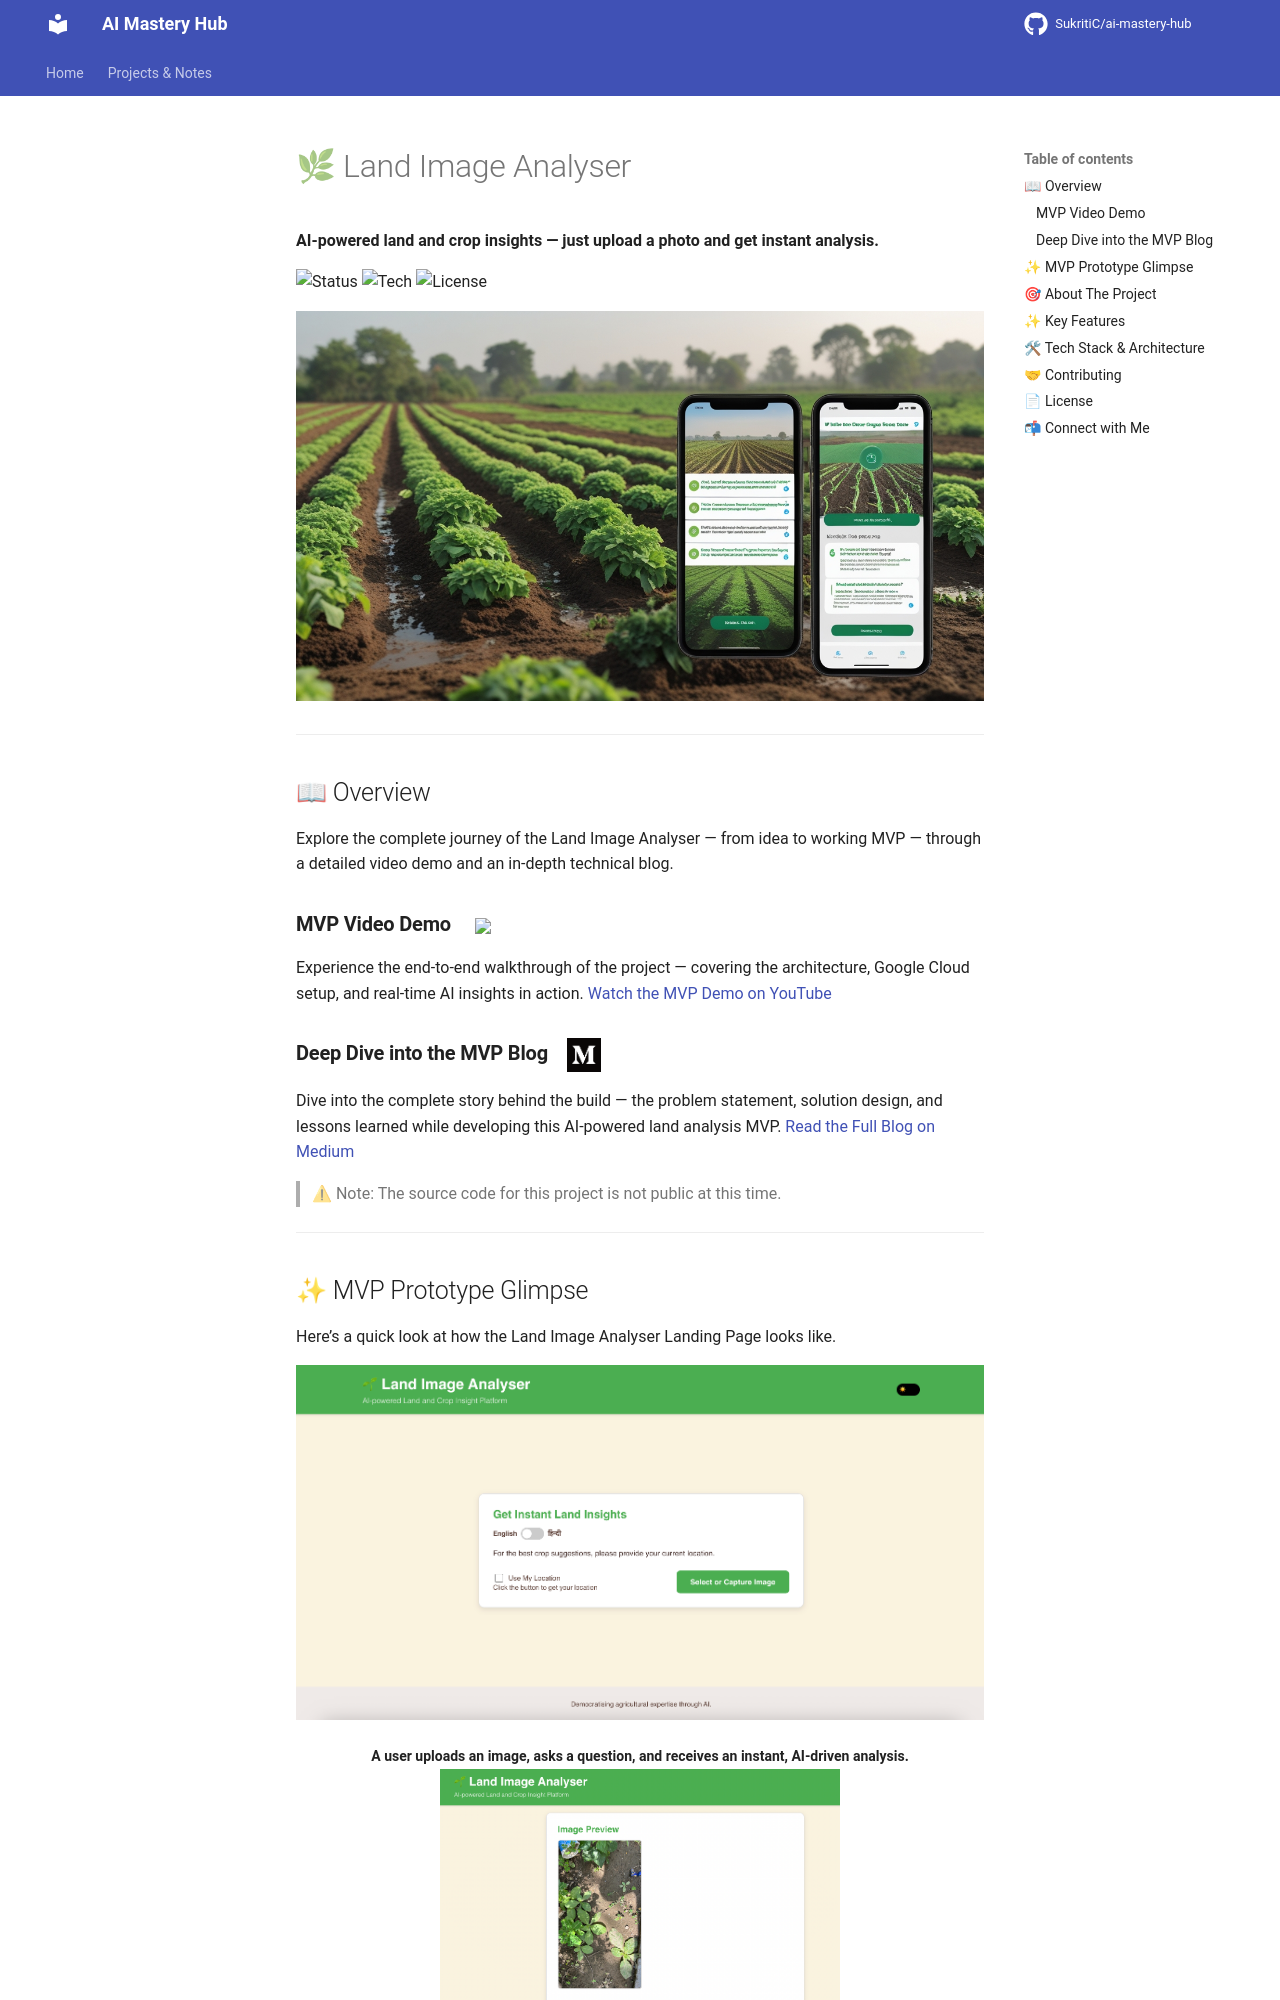

repository: Suraj9324/ai-mastery-hub · page: notes/Projects-mvp/01-AI-land-image-analyzer/index.html · generator: mkdocs

# 🌿 Land Image Analyser   
**AI-powered land and crop insights — just upload a photo and get instant analysis.**

![Status](https://img.shields.io/badge/Status-MVP_Prototype-blue?style=flat-square)
![Tech](https://img.shields.io/badge/Built_With-FastAPI_•_React_•_VertexAI-00C853?style=flat-square)
![License](https://img.shields.io/badge/License-MIT-green?style=flat-square)

<p align="center">
  <!-- TODO: Replace this placeholder with a high-quality GIF or screenshot of the application in action. -->
  <img src="src/img1.jpg" alt="Land Image Analyser Demo" width="800"/>
</p>

---

## 📖 Overview

Explore the complete journey of the Land Image Analyser — from idea to working MVP — through a detailed video demo and an in-depth technical blog.

### **MVP Video Demo** &nbsp;&nbsp;&nbsp; <img src="https://upload.wikimedia.org/wikipedia/commons/4/42/YouTube_icon_%282013-2017%29.png" width="34" style="vertical-align: middle;"/> 

Experience the end-to-end walkthrough of the project — covering the architecture, Google Cloud setup, and real-time AI insights in action.
[Watch the MVP Demo on YouTube](https://youtu.be/OfVCkquWBR4)

### **Deep Dive into the MVP Blog** &nbsp;&nbsp; <img src="src/medium.png" width="34" style="vertical-align: middle;"/> 

Dive into the complete story behind the build — the problem statement, solution design, and lessons learned while developing this AI-powered land analysis MVP.
 [Read the Full Blog on Medium](https://sukriti-speaks.medium.com/land-image-analyzer-ai-powered-land-crop-insight-platform-fcca6c8c6065)

> ⚠ Note: The source code for this project is not public at this time.

---
